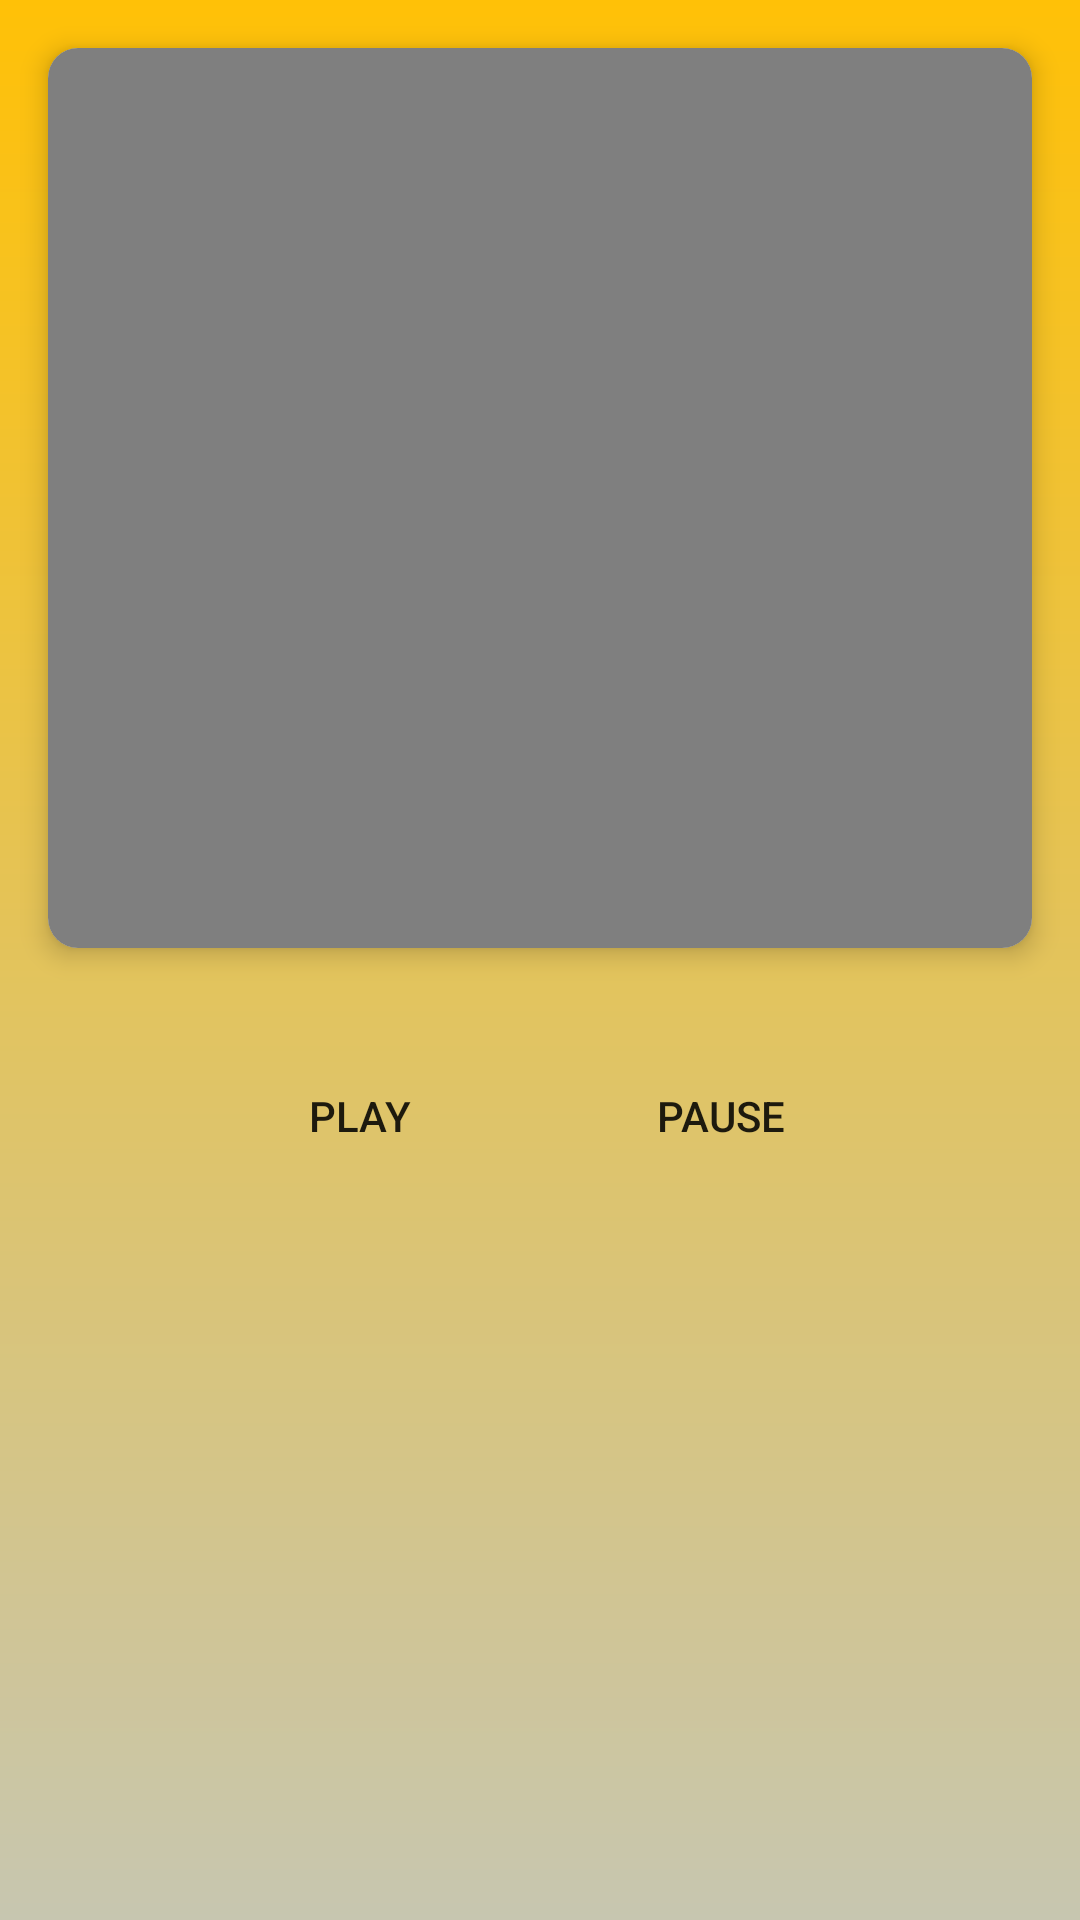

Produce the Android XML layout that renders to this screen, including the resource entries it uses.
<!-- AndroidManifest.xml: application theme AppTheme -->
<!-- res/layout/activity_video.xml -->
<?xml version="1.0" encoding="utf-8"?>
<LinearLayout xmlns:android="http://schemas.android.com/apk/res/android"
    xmlns:app="http://schemas.android.com/apk/res-auto"
    xmlns:tools="http://schemas.android.com/tools"
    android:orientation="vertical"
    android:layout_width="match_parent"
    android:layout_height="match_parent"
    tools:context=".VideoActivity"
    android:background="@drawable/gradient_background">

    <android.support.v7.widget.CardView
        android:layout_margin="16dp"
        app:cardCornerRadius="10dp"
        app:cardElevation="5dp"
        android:layout_width="match_parent"
        android:layout_height="300dp">
        <VideoView
            android:id="@+id/videoView"
            android:layout_width="match_parent"
            android:layout_height="match_parent"/>
    </android.support.v7.widget.CardView>


    <LinearLayout
        android:gravity="center"
        android:orientation="horizontal"
        android:layout_width="match_parent"
        android:layout_height="wrap_content">
        <Button
            android:id="@+id/play"
            android:layout_width="wrap_content"
            android:layout_height="wrap_content"
            android:layout_margin="16dp"
            android:background="@drawable/custom_button"
            android:text="Play"
            app:layout_constraintLeft_toLeftOf="parent"
            app:layout_constraintRight_toLeftOf="@+id/pause"
            app:layout_constraintTop_toBottomOf="@+id/videoView"/>
        <Button
            android:id="@+id/pause"
            android:layout_width="wrap_content"
            android:layout_height="wrap_content"
            android:layout_margin="16dp"
            android:background="@drawable/custom_button"
            android:text="Pause"
            app:layout_constraintLeft_toRightOf="@+id/play"
            app:layout_constraintRight_toRightOf="parent"
            app:layout_constraintTop_toBottomOf="@+id/videoView"/>
    </LinearLayout>


</LinearLayout>
<!-- resources referenced by this layout -->
<resources>
  <!-- drawable gradient_background (drawable) -->
  <?xml version="1.0" encoding="utf-8"?>
  <shape xmlns:android="http://schemas.android.com/apk/res/android"
      android:shape="rectangle">
      <gradient
          android:angle="90"
          android:endColor="#FFC107"
          android:startColor="#C7C6B0"
          android:type="linear" />
  </shape>
  <style name="AppTheme" parent="Theme.AppCompat.Light.DarkActionBar">
          
          <item name="colorPrimary">@color/colorPrimary</item>
          <item name="colorPrimaryDark">@color/colorPrimaryDark</item>
          <item name="colorAccent">@color/colorAccent</item>
      </style>
  <color name="colorPrimary">#FFC107</color>
  <color name="colorPrimaryDark">#FFA000</color>
  <color name="colorAccent">#3565D8</color>
</resources>
